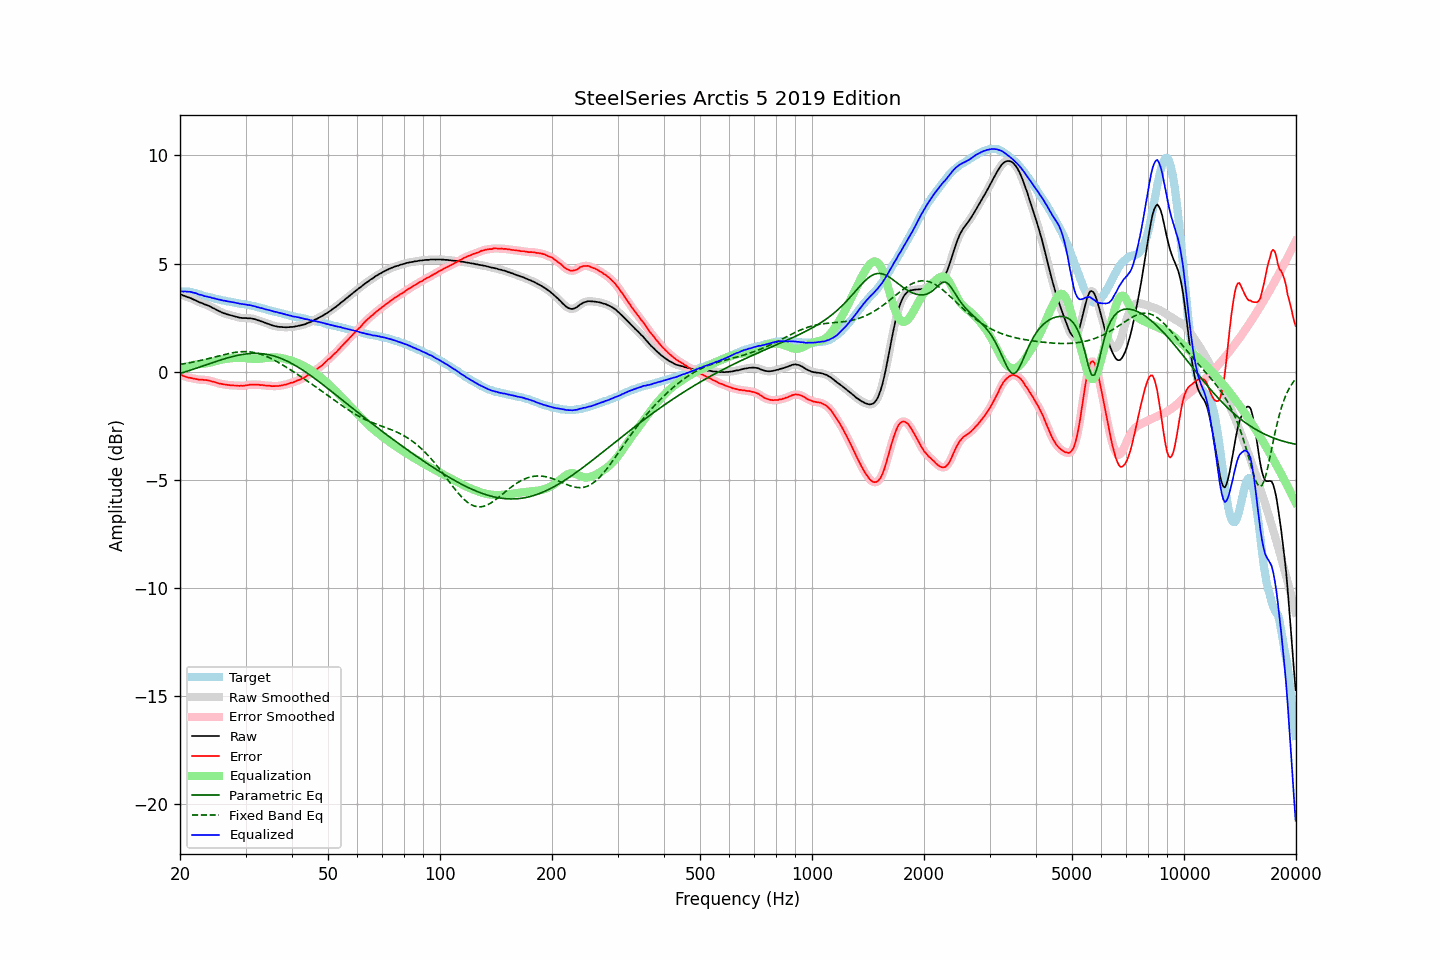

Source data for this figure (header and first rows):
frequency, raw, error, smoothed, error_smoothed, equalization, parametric_eq, fixed_band_eq, equalized_raw, equalized_smoothed, target
20.00, 3.59, -0.12, 3.59, -0.12, 0.13, -0.08, 0.34, 3.72, 3.72, 3.71
20.20, 3.56, -0.15, 3.56, -0.15, 0.16, -0.06, 0.35, 3.72, 3.72, 3.71
20.40, 3.52, -0.19, 3.53, -0.19, 0.18, -0.03, 0.36, 3.71, 3.71, 3.71
20.61, 3.50, -0.21, 3.50, -0.22, 0.21, -0.01, 0.38, 3.71, 3.71, 3.71
20.81, 3.47, -0.24, 3.47, -0.24, 0.23, 0.01, 0.39, 3.71, 3.71, 3.71
21.02, 3.44, -0.27, 3.45, -0.26, 0.26, 0.04, 0.40, 3.70, 3.70, 3.71
21.23, 3.42, -0.27, 3.42, -0.28, 0.28, 0.06, 0.42, 3.70, 3.70, 3.69
21.44, 3.39, -0.29, 3.39, -0.29, 0.30, 0.09, 0.43, 3.69, 3.68, 3.68
21.66, 3.35, -0.31, 3.36, -0.30, 0.31, 0.11, 0.45, 3.66, 3.67, 3.66
21.87, 3.32, -0.32, 3.32, -0.32, 0.32, 0.14, 0.46, 3.65, 3.65, 3.64
22.09, 3.29, -0.34, 3.29, -0.34, 0.34, 0.16, 0.48, 3.63, 3.62, 3.63
22.31, 3.25, -0.35, 3.25, -0.35, 0.35, 0.19, 0.49, 3.60, 3.60, 3.60
22.54, 3.21, -0.37, 3.22, -0.36, 0.35, 0.21, 0.51, 3.57, 3.58, 3.58
22.76, 3.19, -0.37, 3.19, -0.37, 0.36, 0.24, 0.53, 3.56, 3.55, 3.56
22.99, 3.16, -0.37, 3.16, -0.37, 0.37, 0.26, 0.54, 3.53, 3.53, 3.53
23.22, 3.12, -0.38, 3.13, -0.37, 0.38, 0.29, 0.56, 3.50, 3.51, 3.50
23.45, 3.10, -0.38, 3.10, -0.38, 0.39, 0.31, 0.58, 3.49, 3.49, 3.48
23.69, 3.07, -0.40, 3.07, -0.39, 0.40, 0.34, 0.60, 3.47, 3.47, 3.47
23.92, 3.04, -0.41, 3.04, -0.41, 0.41, 0.37, 0.62, 3.45, 3.45, 3.45
24.16, 3.01, -0.43, 3.01, -0.43, 0.43, 0.39, 0.64, 3.44, 3.44, 3.44
24.40, 2.96, -0.45, 2.97, -0.45, 0.45, 0.42, 0.65, 3.41, 3.42, 3.42
24.65, 2.93, -0.46, 2.93, -0.47, 0.47, 0.44, 0.67, 3.40, 3.40, 3.40
24.89, 2.89, -0.48, 2.89, -0.49, 0.49, 0.47, 0.69, 3.38, 3.38, 3.38
25.14, 2.85, -0.51, 2.85, -0.51, 0.51, 0.49, 0.71, 3.36, 3.36, 3.37
25.39, 2.81, -0.53, 2.82, -0.53, 0.53, 0.51, 0.73, 3.34, 3.34, 3.35
25.65, 2.78, -0.55, 2.78, -0.55, 0.55, 0.54, 0.75, 3.33, 3.33, 3.34
25.91, 2.74, -0.56, 2.75, -0.57, 0.56, 0.56, 0.77, 3.31, 3.31, 3.31
26.16, 2.71, -0.58, 2.72, -0.58, 0.58, 0.59, 0.79, 3.29, 3.29, 3.29
26.43, 2.69, -0.59, 2.69, -0.59, 0.59, 0.61, 0.80, 3.28, 3.28, 3.28
26.69, 2.66, -0.60, 2.67, -0.60, 0.60, 0.63, 0.82, 3.26, 3.27, 3.26
26.96, 2.64, -0.61, 2.64, -0.61, 0.61, 0.65, 0.84, 3.25, 3.25, 3.25
27.23, 2.62, -0.62, 2.62, -0.62, 0.62, 0.67, 0.85, 3.24, 3.24, 3.24
27.50, 2.60, -0.63, 2.60, -0.63, 0.62, 0.69, 0.87, 3.23, 3.23, 3.23
27.77, 2.58, -0.63, 2.58, -0.63, 0.63, 0.71, 0.88, 3.21, 3.21, 3.21
28.05, 2.56, -0.64, 2.56, -0.63, 0.64, 0.73, 0.89, 3.20, 3.20, 3.20
28.33, 2.54, -0.64, 2.54, -0.64, 0.64, 0.74, 0.90, 3.19, 3.18, 3.18
28.62, 2.52, -0.64, 2.52, -0.64, 0.65, 0.76, 0.91, 3.17, 3.17, 3.17
28.90, 2.50, -0.65, 2.51, -0.65, 0.65, 0.78, 0.92, 3.15, 3.15, 3.16
29.19, 2.49, -0.64, 2.49, -0.65, 0.65, 0.79, 0.93, 3.14, 3.14, 3.14
29.48, 2.48, -0.65, 2.49, -0.65, 0.64, 0.80, 0.93, 3.12, 3.13, 3.14
29.78, 2.48, -0.64, 2.48, -0.64, 0.64, 0.81, 0.93, 3.12, 3.12, 3.12
30.08, 2.48, -0.63, 2.48, -0.63, 0.63, 0.82, 0.93, 3.11, 3.11, 3.11
30.38, 2.47, -0.62, 2.48, -0.62, 0.62, 0.83, 0.93, 3.09, 3.10, 3.09
30.68, 2.47, -0.61, 2.47, -0.60, 0.61, 0.84, 0.92, 3.08, 3.08, 3.08
30.99, 2.47, -0.59, 2.47, -0.60, 0.60, 0.84, 0.91, 3.08, 3.07, 3.06
31.30, 2.45, -0.60, 2.46, -0.59, 0.60, 0.85, 0.90, 3.05, 3.05, 3.05
31.61, 2.44, -0.59, 2.44, -0.59, 0.59, 0.85, 0.89, 3.04, 3.03, 3.04
31.93, 2.42, -0.59, 2.42, -0.59, 0.59, 0.85, 0.88, 3.02, 3.01, 3.02
32.24, 2.39, -0.59, 2.40, -0.60, 0.60, 0.85, 0.86, 2.99, 2.99, 2.98
32.57, 2.37, -0.60, 2.37, -0.60, 0.60, 0.85, 0.84, 2.97, 2.97, 2.97
32.89, 2.34, -0.62, 2.35, -0.61, 0.61, 0.84, 0.82, 2.95, 2.95, 2.96
33.22, 2.32, -0.61, 2.32, -0.62, 0.62, 0.84, 0.79, 2.94, 2.94, 2.93
33.55, 2.29, -0.63, 2.29, -0.63, 0.62, 0.83, 0.76, 2.92, 2.91, 2.92
33.89, 2.26, -0.63, 2.26, -0.63, 0.63, 0.82, 0.73, 2.89, 2.90, 2.90
34.23, 2.23, -0.64, 2.24, -0.64, 0.64, 0.81, 0.70, 2.87, 2.88, 2.88
34.57, 2.21, -0.64, 2.21, -0.65, 0.65, 0.79, 0.67, 2.86, 2.86, 2.85
34.92, 2.18, -0.65, 2.18, -0.65, 0.65, 0.78, 0.64, 2.84, 2.84, 2.83
35.27, 2.15, -0.67, 2.16, -0.66, 0.66, 0.76, 0.60, 2.81, 2.82, 2.82
35.62, 2.13, -0.66, 2.13, -0.66, 0.66, 0.74, 0.56, 2.79, 2.79, 2.80
35.97, 2.11, -0.66, 2.11, -0.67, 0.66, 0.72, 0.52, 2.77, 2.78, 2.78
... 635 more rows
